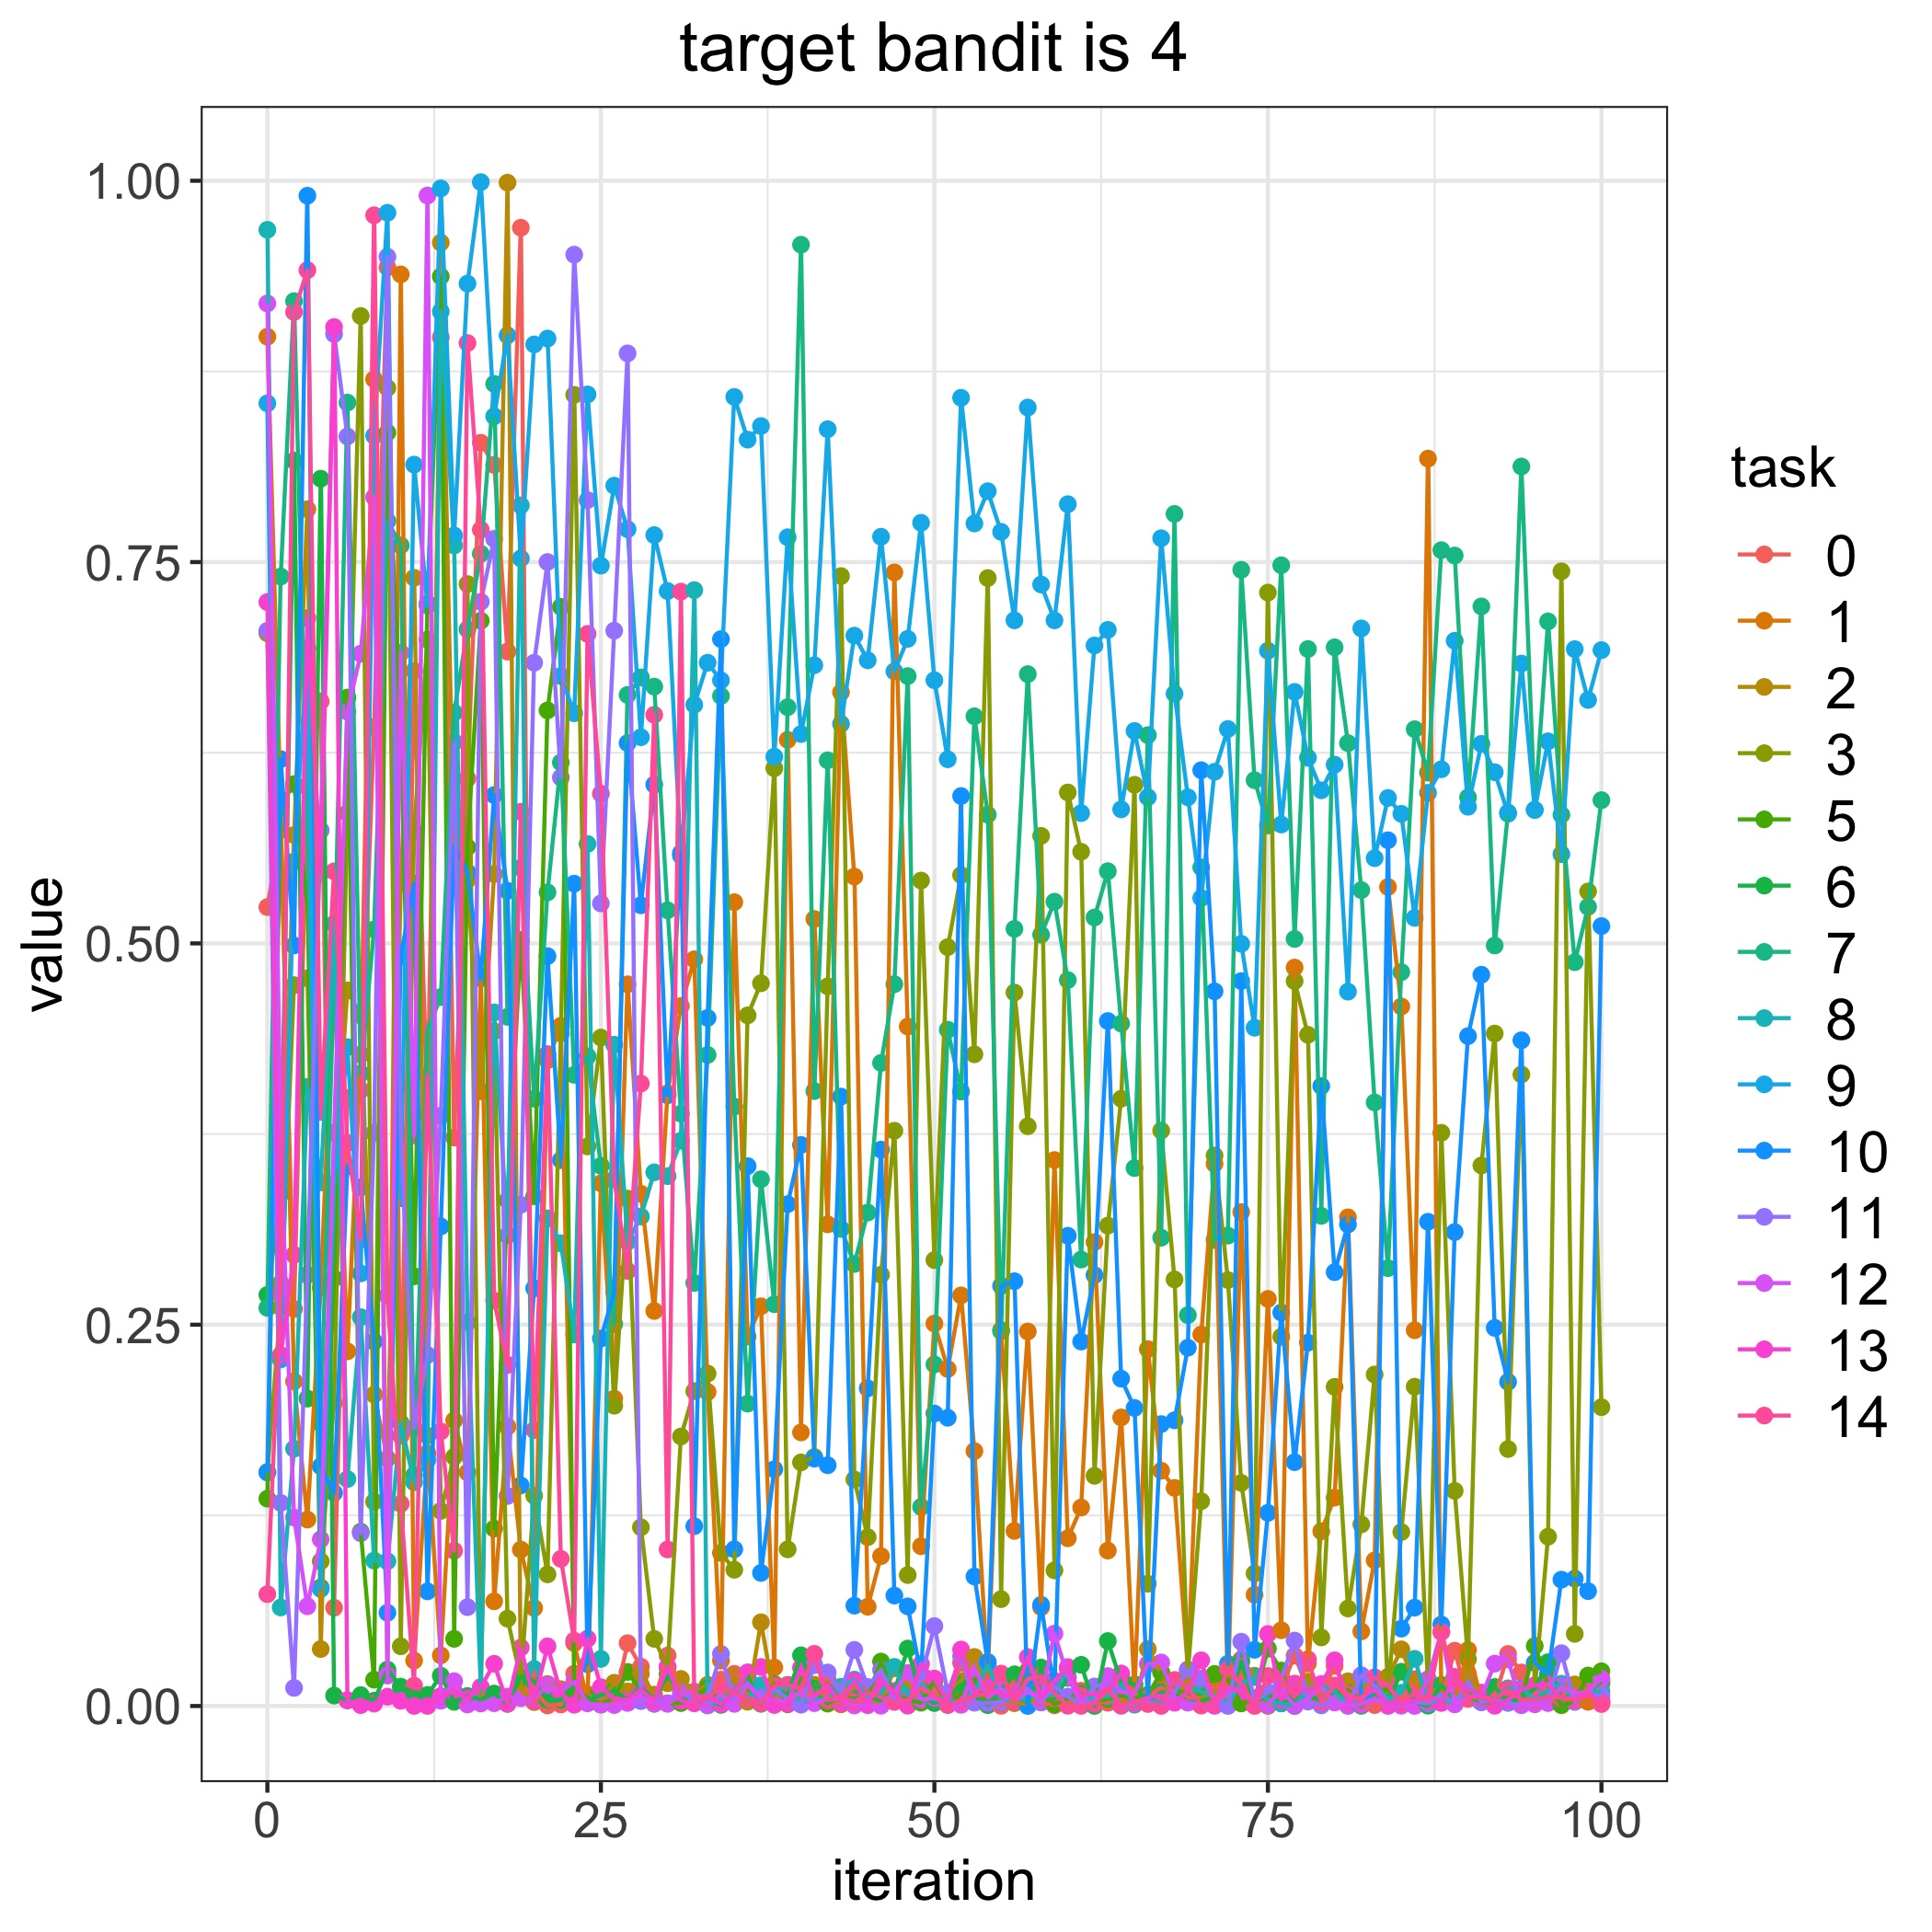

The data file committed next to this chart (first rows):
, 0.0, 1.0, 2.0, 3.0, 5.0, 6.0, 7.0, 8.0, 9.0, 10.0, 11.0, 12.0, 13.0, 14.0
0, 0.5238, 0.8978, 0.7033, 0.1535, 0.1359, 0.2695, 0.261, 0.9678, 0.8541, 0.1531, 0.7049, 0.9196, 0.7238, 0.07332
1, 0.5744, 0.5897, 0.2772, 0.2615, 0.5912, 0.3358, 0.7405, 0.06461, 0.2272, 0.6208, 0.1332, 0.3656, 0.23, 0.2701
2, 0.2603, 0.2128, 0.5711, 0.4726, 0.6044, 0.8165, 0.9211, 0.1687, 0.5536, 0.4987, 0.01187, 0.1236, 0.2958, 0.914
3, 0.6022, 0.1222, 0.7846, 0.4771, 0.5259, 0.2015, 0.5778, 0.4059, 0.6934, 0.9902, 0.2826, 0.06539, 0.7133, 0.9414
4, 0.6587, 0.2743, 0.03736, 0.09485, 0.07774, 0.8047, 0.1853, 0.3433, 0.07673, 0.1572, 0.5741, 0.1093, 0.5462, 0.3895
5, 0.06443, 0.4804, 0.3398, 0.1987, 0.2804, 0.006821, 0.4777, 0.5128, 0.3415, 0.1397, 0.8995, 0.3757, 0.9041, 0.5472
6, 0.3986, 0.2325, 0.4692, 0.5854, 0.6612, 0.003704, 0.8546, 0.1488, 0.432, 0.3538, 0.8324, 0.652, 0.003777, 0.3691
7, 0.4038, 0.4271, 0.4527, 0.9113, 0.1142, 0.007145, 0.4147, 0.2549, 0.2836, 0.3401, 0.1133, 0.69, 0.0005898, 0.306
8, 0.6419, 0.8699, 0.2042, 0.1339, 0.01726, 0.003466, 0.5091, 0.09535, 0.8328, 0.2389, 0.3757, 0.7925, 0.001563, 0.9774
9, 0.9432, 0.02198, 0.1623, 0.8642, 0.8349, 0.02386, 0.7769, 0.09492, 0.979, 0.06114, 0.9502, 0.01995, 0.006103, 0.269
10, 0.1772, 0.9386, 0.5392, 0.03913, 0.6406, 0.0127, 0.7609, 0.1856, 0.3329, 0.4916, 0.3745, 0.6905, 0.003417, 0.1326
11, 0.6786, 0.0298, 0.7397, 0.5737, 0.2817, 0.008803, 0.1514, 0.1467, 0.8139, 0.5391, 0.1821, 0.3741, 4.934302741494993e-05, 0.01336
12, 0.3878, 0.1657, 0.1773, 0.6992, 0.7228, 0.007222, 0.4432, 0.1614, 0.7216, 0.07518, 0.2301, 0.9903, 8.10335069434603e-05, 0.4131
13, 0.8974, 0.0332, 0.9594, 0.1279, 0.9373, 0.01983, 0.4648, 0.9142, 0.995, 0.3144, 0.3869, 0.00347, 0.006507, 0.18
14, 0.3727, 0.1873, 0.5534, 0.1634, 0.04403, 0.002732, 0.6512, 0.7609, 0.7674, 0.5642, 0.6319, 0.01627, 0.009356, 0.1018
15, 0.608, 0.1531, 0.5417, 0.7356, 0.563, 0.00658, 0.7059, 0.2515, 0.9326, 0.5466, 0.06482, 0.0009863, 0.00493, 0.8936
16, 0.8282, 0.4784, 0.403, 0.006957, 0.7115, 0.004116, 0.7554, 0.01089, 0.9991, 0.4771, 0.724, 0.00167, 0.01246, 0.7712
17, 0.8137, 0.06865, 0.5455, 0.4424, 0.1163, 0.008157, 0.8668, 0.4548, 0.8456, 0.5972, 0.7652, 0.001844, 0.02768, 0.2658
18, 0.6913, 0.1831, 0.9988, 0.05729, 0.3316, 0.001392, 0.4518, 0.3085, 0.8986, 0.5345, 0.1377, 0.006115, 0.00154, 0.2236
19, 0.9692, 0.1025, 0.01043, 0.01777, 0.5023, 0.01898, 0.5496, 0.7872, 0.7524, 0.1446, 0.3287, 0.005178, 0.03831, 0.5863
20, 0.009964, 0.06426, 0.002552, 0.1379, 0.3342, 0.01607, 0.3981, 0.02424, 0.8927, 0.2739, 0.684, 0.004565, 0.003572, 0.1809
21, 0.0003791, 0.4234, 0.01445, 0.08629, 0.6528, 0.004039, 0.5335, 0.3197, 0.8966, 0.4916, 0.7501, 0.01375, 0.0391, 0.4274
22, 0.0009994, 0.446, 0.01104, 0.441, 0.7206, 0.004011, 0.6186, 0.3034, 0.6753, 0.3579, 0.6087, 0.009506, 0.008521, 0.09647
23, 0.02119, 0.04125, 0.01136, 0.8596, 0.01021, 0.01411, 0.4138, 0.2435, 0.6509, 0.5391, 0.9516, 0.01601, 0.0008285, 0.04284
24, 0.007732, 0.002827, 0.002301, 0.3669, 0.005707, 0.00341, 0.426, 0.5652, 0.8599, 0.02739, 0.7906, 0.00174, 0.04416, 0.7029
25, 0.001733, 0.3427, 0.002713, 0.4383, 0.0009838, 0.007259, 0.3542, 0.03087, 0.7477, 0.2409, 0.5262, 0.0009256, 0.01234, 0.5981
26, 0.001291, 0.2015, 0.01523, 0.1969, 0.005591, 0.009726, 0.2504, 0.4336, 0.8001, 0.2716, 0.705, 0.0006436, 0.00471, 0.3454
27, 0.04118, 0.4732, 0.009533, 0.3327, 0.02236, 0.004261, 0.6629, 0.3044, 0.7715, 0.6313, 0.8868, 0.002016, 0.004073, 0.2853
28, 0.02578, 0.3359, 0.02112, 0.1172, 0.01005, 0.01232, 0.6743, 0.3209, 0.6352, 0.525, 0.003217, 0.006128, 0.01065, 0.4081
29, 0.003312, 0.259, 0.007471, 0.044, 0.001452, 0.004157, 0.6683, 0.3499, 0.7677, 0.6041, 0.004858, 0.001605, 0.003464, 0.6499
30, 0.03306, 0.4017, 0.01493, 0.02529, 0.001801, 0.02092, 0.5217, 0.3474, 0.731, 0.4004, 0.001514, 0.001565, 0.02578, 0.1027
31, 0.01013, 0.4589, 0.01774, 0.1767, 0.001934, 0.006364, 0.3884, 0.3706, 0.5575, 0.5592, 0.009428, 0.007011, 0.003459, 0.7306
32, 0.006974, 0.4896, 0.009452, 0.2064, 0.00594, 0.003409, 0.2774, 0.7316, 0.6564, 0.1179, 0.003086, 0.009111, 0.001743, 0.004129
33, 0.008984, 0.2059, 0.01387, 0.218, 0.01188, 0.003419, 0.4269, 0.0003949, 0.684, 0.4511, 0.005803, 0.0006709, 0.006456, 0.005026
34, 0.01728, 0.02975, 0.001218, 0.1004, 0.00329, 0.0007367, 0.6622, 0.003818, 0.6724, 0.6995, 0.03416, 0.007425, 0.001367, 0.01324
35, 0.02112, 0.527, 0.01921, 0.08934, 0.006558, 0.01005, 0.393, 0.009444, 0.8583, 0.1028, 0.002655, 0.001416, 0.00873, 0.00802
36, 0.01773, 0.2422, 0.002793, 0.4528, 0.01191, 0.01955, 0.1983, 0.005268, 0.8303, 0.354, 0.01483, 0.01408, 0.02208, 0.005024
37, 0.003153, 0.2621, 0.0549, 0.4739, 0.004257, 0.001429, 0.3454, 0.01359, 0.8392, 0.08726, 0.006653, 0.004514, 0.0256, 0.0018
38, 0.01004, 0.02527, 0.005922, 0.6148, 0.01448, 0.01164, 0.2634, 0.008009, 0.6224, 0.1552, 0.01133, 0.004354, 0.0006631, 0.01328
39, 0.002329, 0.6335, 0.007927, 0.1027, 0.001103, 0.007351, 0.6549, 0.01383, 0.7663, 0.329, 0.004656, 0.002529, 0.001485, 0.01379
40, 0.007317, 0.1794, 0.003755, 0.1597, 0.0177, 0.03324, 0.9581, 0.002648, 0.6372, 0.3679, 0.0008556, 0.009732, 0.02508, 0.01164
41, 0.007902, 0.516, 0.01395, 0.1633, 0.008457, 0.01141, 0.4032, 0.004435, 0.6824, 0.1622, 0.02684, 0.001893, 0.006016, 0.03422
42, 0.01741, 0.3158, 0.005174, 0.4718, 0.001571, 0.01438, 0.62, 0.004083, 0.8371, 0.1579, 0.02198, 0.004392, 0.0138, 0.003889
43, 0.01228, 0.6646, 0.001085, 0.7408, 0.005896, 0.003959, 0.3128, 0.01261, 0.6439, 0.3995, 0.009326, 0.004334, 0.0018, 0.00632
44, 0.002174, 0.5438, 0.01303, 0.1485, 0.004639, 0.00482, 0.2898, 0.01731, 0.7018, 0.06579, 0.0368, 0.0003498, 0.0163, 0.002668
45, 0.004813, 0.06508, 0.00789, 0.1107, 0.006548, 0.00662, 0.3235, 0.005774, 0.6856, 0.2083, 0.0125, 0.0005315, 0.001473, 0.008761
46, 0.0016, 0.09827, 0.0009952, 0.2828, 0.02914, 0.003403, 0.4216, 0.007909, 0.7666, 0.3648, 0.02368, 0.0001852, 0.01684, 0.005706
47, 0.005607, 0.7432, 0.02474, 0.3772, 0.006896, 0.00946, 0.4732, 0.02566, 0.6783, 0.07242, 0.004517, 0.009945, 0.008652, 0.002678
48, 0.005029, 0.4455, 0.01451, 0.08586, 0.004303, 0.03768, 0.6752, 0.006655, 0.6997, 0.06532, 0.001219, 0.02162, 0.0002352, 0.003747
49, 0.009265, 0.1048, 0.005001, 0.5412, 0.002176, 0.006201, 0.1305, 0.01472, 0.7757, 0.02003, 0.01838, 0.004286, 0.02755, 0.01197
50, 0.01004, 0.2507, 0.004655, 0.2924, 0.01622, 0.001938, 0.2239, 0.005619, 0.6725, 0.1918, 0.05239, 0.005136, 0.01799, 0.006904
51, 0.004461, 0.221, 0.007826, 0.4975, 0.000963, 0.005513, 0.4434, 0.003955, 0.6207, 0.189, 0.008764, 0.0007573, 0.002793, 0.0007426
52, 0.02834, 0.2692, 0.01642, 0.5448, 0.008057, 0.0142, 0.4028, 0.002174, 0.8577, 0.5966, 0.03265, 0.0007839, 0.03703, 0.003215
53, 0.006509, 0.1671, 0.03215, 0.4273, 0.01747, 0.00675, 0.6489, 0.008779, 0.7753, 0.08491, 0.00216, 0.02512, 0.008633, 0.006642
54, 0.01198, 0.01932, 0.005067, 0.7395, 0.001053, 0.0005662, 0.5844, 0.02713, 0.7965, 0.02889, 0.001982, 0.005639, 0.01406, 0.00821
55, 0.0001476, 0.2465, 0.005385, 0.07007, 0.00458, 0.01087, 0.2457, 0.003912, 0.7698, 0.2754, 0.002576, 0.01137, 0.006456, 0.02123
56, 0.01777, 0.1148, 0.001853, 0.4678, 0.007884, 0.02079, 0.5095, 0.004598, 0.7118, 0.2785, 0.008887, 0.003208, 0.006638, 0.002922
57, 0.009259, 0.2455, 0.001392, 0.3801, 0.02308, 0.001072, 0.6765, 0.004986, 0.8513, 2.040617867285424e-05, 0.01147, 0.009339, 0.03201, 0.01766
58, 0.002318, 0.06474, 0.00784, 0.5705, 0.009745, 0.0252, 0.5057, 0.007736, 0.7353, 0.06636, 0.002474, 0.004945, 0.004993, 0.01954
59, 0.000474, 0.358, 0.007854, 0.08893, 0.001194, 0.004993, 0.5273, 0.007198, 0.7118, 0.00961, 0.01282, 0.04746, 0.0165, 0.008332
... 41 more rows
